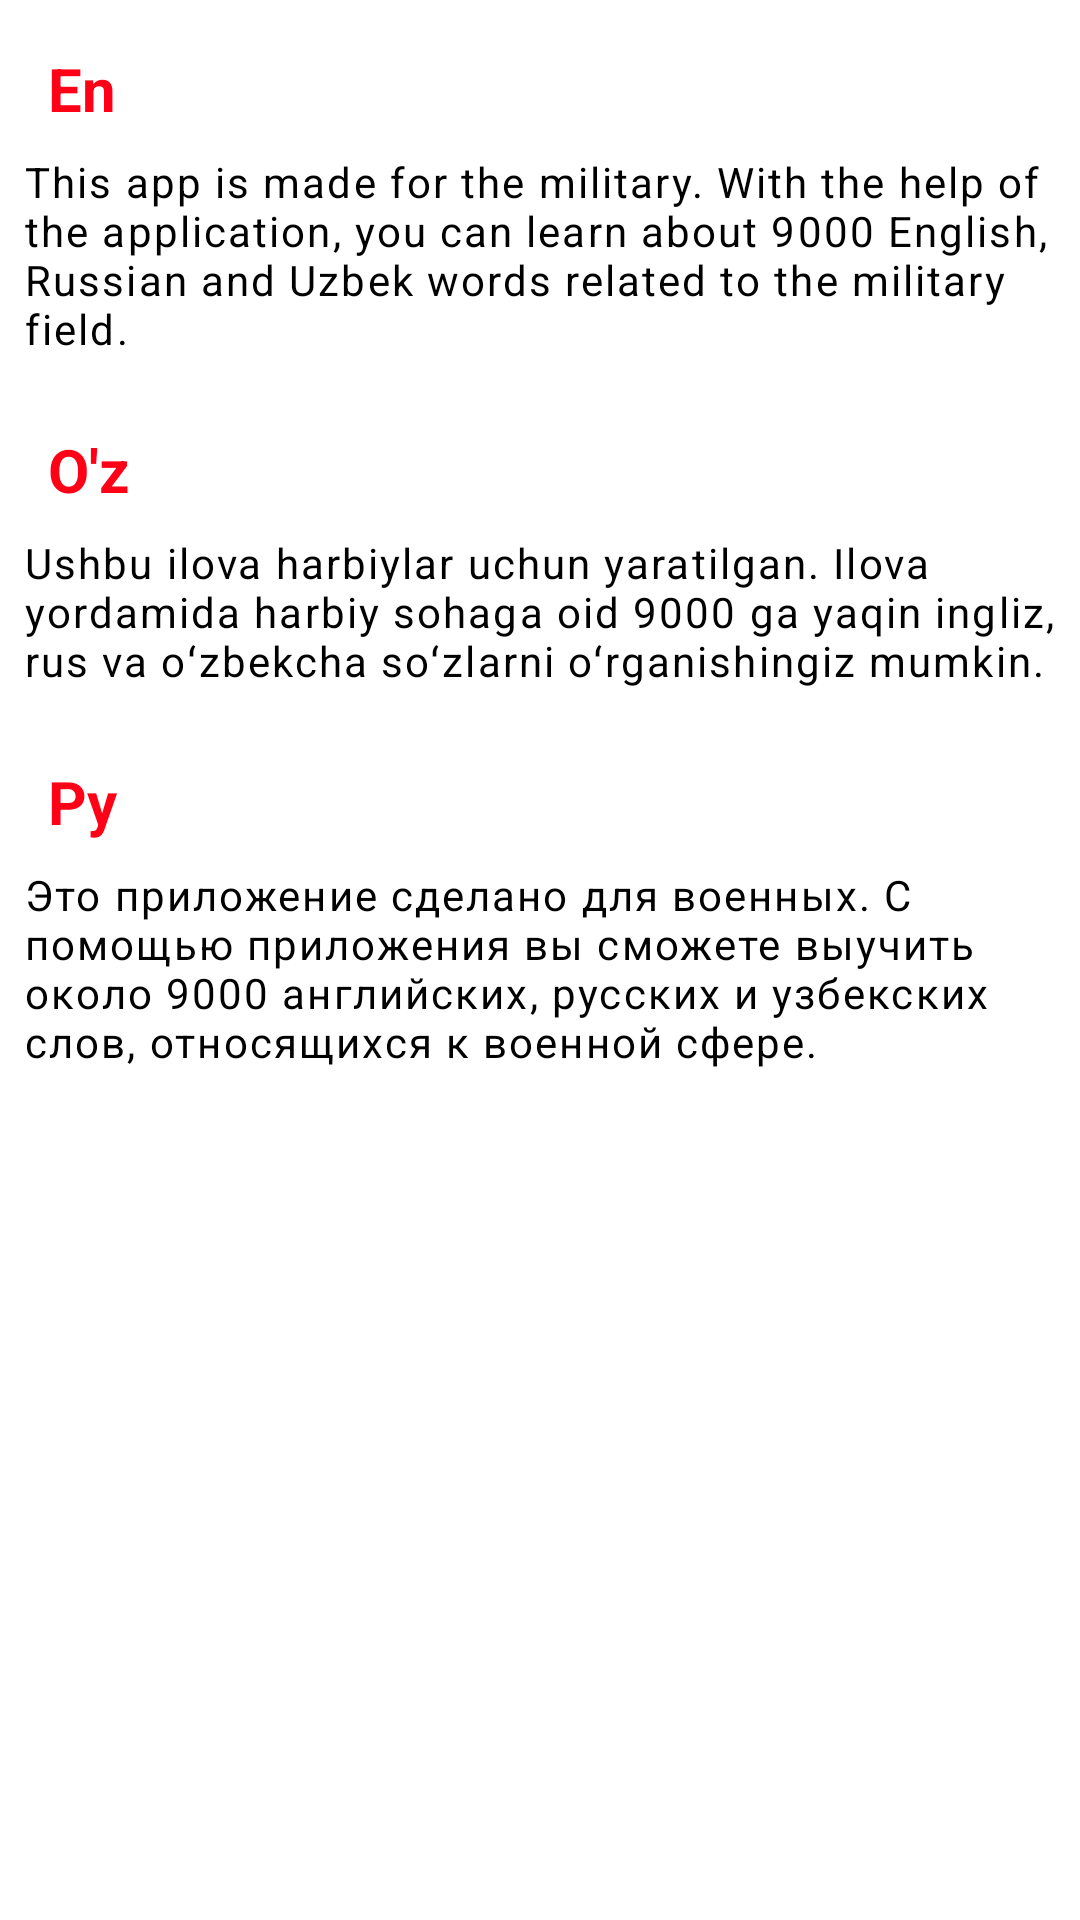

Write the Android layout XML for this screen, with the resource values it uses.
<!-- AndroidManifest.xml: application theme Theme.MilitaryDic -->
<!-- res/layout/fragment_info.xml -->
<?xml version="1.0" encoding="utf-8"?>
<androidx.core.widget.NestedScrollView xmlns:android="http://schemas.android.com/apk/res/android"
    xmlns:tools="http://schemas.android.com/tools"
    android:layout_width="match_parent"
    android:layout_height="match_parent"
    android:fillViewport="true"
    tools:context=".ui.main.InfoFragment">

    <LinearLayout
        android:layout_width="match_parent"
        android:layout_height="match_parent"
        android:orientation="vertical"
        android:weightSum="3">

        <androidx.appcompat.widget.AppCompatTextView
            android:layout_width="wrap_content"
            android:layout_height="wrap_content"
            android:layout_marginStart="16dp"
            android:layout_marginTop="16dp"
            android:text="@string/en"

            android:textColor="@color/red"
            android:textSize="20sp"
            android:textStyle="bold" />

        <androidx.appcompat.widget.AppCompatTextView
            android:id="@+id/tv_info_description_en"
            android:layout_width="match_parent"
            android:layout_height="wrap_content"
            android:letterSpacing="0.05"
            android:padding="8dp"
            android:text="@string/eng_info_description"
            android:textColor="@color/black" />

        <androidx.appcompat.widget.AppCompatTextView
            android:layout_width="wrap_content"
            android:layout_height="wrap_content"
            android:layout_marginStart="16dp"
            android:layout_marginTop="16dp"
            android:text="@string/o_z"
            android:textColor="@color/red"
            android:textSize="20sp"
            android:textStyle="bold" />

        <androidx.appcompat.widget.AppCompatTextView
            android:id="@+id/tv_info_description_uz"
            android:layout_width="match_parent"
            android:layout_height="wrap_content"
            android:letterSpacing="0.05"
            android:padding="8dp"

            android:text="@string/uzb_info_description"
            android:textColor="@color/black" />


        <androidx.appcompat.widget.AppCompatTextView
            android:layout_width="wrap_content"
            android:layout_height="wrap_content"
            android:layout_marginStart="16dp"
            android:layout_marginTop="16dp"
            android:text="@string/ru"
            android:textColor="@color/red"
            android:textSize="20sp"
            android:textStyle="bold" />

        <androidx.appcompat.widget.AppCompatTextView
            android:id="@+id/tv_info_description_ru"
            android:layout_width="match_parent"
            android:layout_height="wrap_content"
            android:letterSpacing="0.05"
            android:padding="8dp"
            android:text="@string/rus_info_description"
            android:textColor="@color/black" />


    </LinearLayout>


</androidx.core.widget.NestedScrollView>
<!-- resources referenced by this layout -->
<resources>
  <color name="black">#FF000000</color>
  <color name="red">#FF0016</color>
  <string name="en">En</string>
  <string name="eng_info_description">This app is made for the military. With the help of the application, you can learn about 9000 English, Russian and Uzbek words related to the military field.</string>
  <string name="o_z">O\'z</string>
  <string name="ru">Ру</string>
  <string name="rus_info_description">Это приложение сделано для военных. С помощью приложения вы сможете выучить около 9000 английских, русских и узбекских слов, относящихся к военной сфере.</string>
  <string name="uzb_info_description">Ushbu ilova harbiylar uchun yaratilgan. Ilova yordamida harbiy sohaga oid 9000 ga yaqin ingliz, rus va oʻzbekcha soʻzlarni oʻrganishingiz mumkin.</string>
  <style name="Theme.MilitaryDic" parent="Theme.MaterialComponents.Light.NoActionBar">
          
          <item name="colorPrimary">@color/purple_500</item>
          <item name="colorPrimaryVariant">@color/purple_700</item>
          <item name="colorOnPrimary">@color/white</item>
          
          <item name="colorSecondary">@color/teal_200</item>
          <item name="colorSecondaryVariant">@color/teal_700</item>
          <item name="colorOnSecondary">@color/black</item>
          
          <item name="android:statusBarColor">#2D4356</item>
          
      </style>
  <color name="purple_500">#FF6200EE</color>
  <color name="purple_700">#FF3700B3</color>
  <color name="white">#FFFFFFFF</color>
  <color name="teal_200">#FF03DAC5</color>
  <color name="teal_700">#FF018786</color>
</resources>
